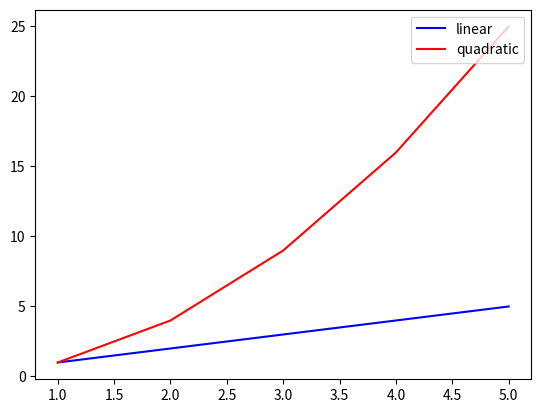

Write Python code to recreate this figure.
'''
Plot examples
'''
__author__ = 'am'
import matplotlib.pyplot as plt

def legend_example():
    """
    Plot an example with two curves with legends
    """
    xvals = [1, 2, 3, 4, 5]
    yvals1 = [1, 2, 3, 4, 5]
    yvals2 = [1, 4, 9, 16, 25]

    plt.plot(xvals, yvals1, '-b', label='linear')
    plt.plot(xvals, yvals2, '-r', label='quadratic')
    plt.legend(loc='upper right')
    plt.show()

legend_example()
